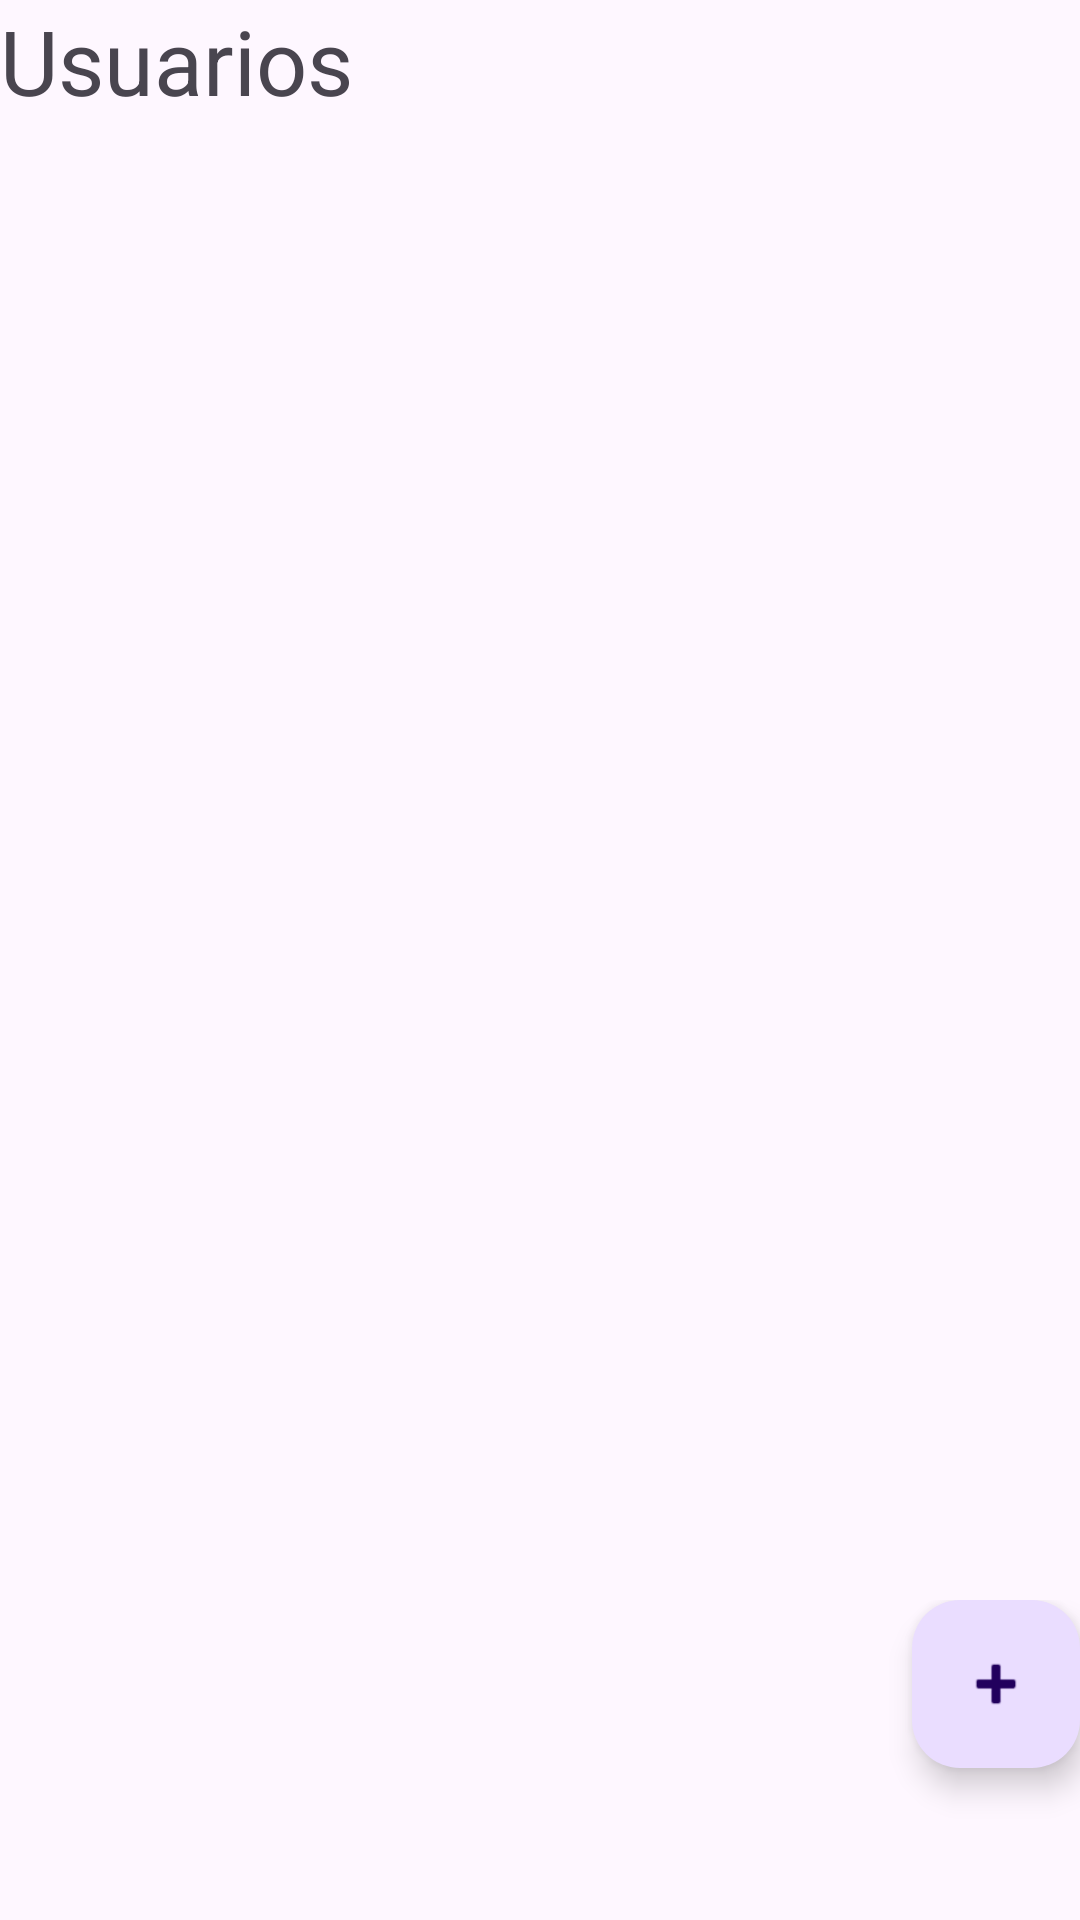

Write the Android layout XML for this screen, with the resource values it uses.
<!-- AndroidManifest.xml: application theme Theme.FitSmart -->
<!-- res/layout/activity_personas.xml -->
<?xml version="1.0" encoding="utf-8"?>
<RelativeLayout xmlns:android="http://schemas.android.com/apk/res/android"
    xmlns:app="http://schemas.android.com/apk/res-auto"
    xmlns:tools="http://schemas.android.com/tools"
    android:layout_width="match_parent"
    android:layout_height="match_parent"
    tools:context=".PersonasActivity">

    <LinearLayout
        android:layout_width="match_parent"
        android:layout_height="match_parent"
        android:orientation="vertical"
        tools:ignore="UselessParent">


        <LinearLayout
            android:layout_width="match_parent"
            android:layout_height="match_parent"
            android:layout_weight="1"
            android:orientation="horizontal">

            <LinearLayout
                android:layout_width="match_parent"
                android:layout_height="match_parent"
                android:orientation="vertical">

                <LinearLayout
                    android:layout_width="match_parent"
                    android:layout_height="match_parent"
                    android:layout_weight="4"
                    android:orientation="horizontal">

                    <TextView
                        android:id="@+id/textView2"
                        android:layout_width="wrap_content"
                        android:layout_height="wrap_content"
                        android:layout_weight="1"
                        android:text="Usuarios"
                        android:textSize="30sp"
                        tools:ignore="NestedWeights" />
                </LinearLayout>

                <LinearLayout
                    android:layout_width="match_parent"
                    android:layout_height="match_parent"
                    android:layout_weight="1"
                    android:orientation="horizontal">

                    <androidx.recyclerview.widget.RecyclerView
                        android:id="@+id/listaPersonas"
                        android:layout_width="match_parent"
                        android:layout_height="match_parent" />
                </LinearLayout>

            </LinearLayout>
        </LinearLayout>

        <LinearLayout
            android:layout_width="match_parent"
            android:layout_height="match_parent"
            android:layout_weight="5"
            android:baselineAligned="false"
            android:orientation="horizontal">

            <LinearLayout
                android:layout_width="match_parent"
                android:layout_height="match_parent"
                android:layout_weight="3"
                android:orientation="vertical"></LinearLayout>

            <LinearLayout
                android:layout_width="match_parent"
                android:layout_height="match_parent"
                android:layout_weight="3"
                android:orientation="vertical">

                <com.google.android.material.floatingactionbutton.FloatingActionButton
                    android:id="@+id/perRegistro"
                    android:layout_width="wrap_content"
                    android:layout_height="13dp"
                    android:layout_gravity="bottom|end"
                    android:layout_weight="1"
                    android:clickable="true"
                    android:src="@android:drawable/ic_input_add" />
            </LinearLayout>
        </LinearLayout>

    </LinearLayout>
</RelativeLayout>
<!-- resources referenced by this layout -->
<resources>
  <style name="Theme.FitSmart" parent="Base.Theme.FitSmart" />
  <style name="Base.Theme.FitSmart" parent="Theme.Material3.DayNight">
          <item name="windowActionBar">true</item>
          <item name="windowNoTitle">false</item>
          
          
      </style>
</resources>
